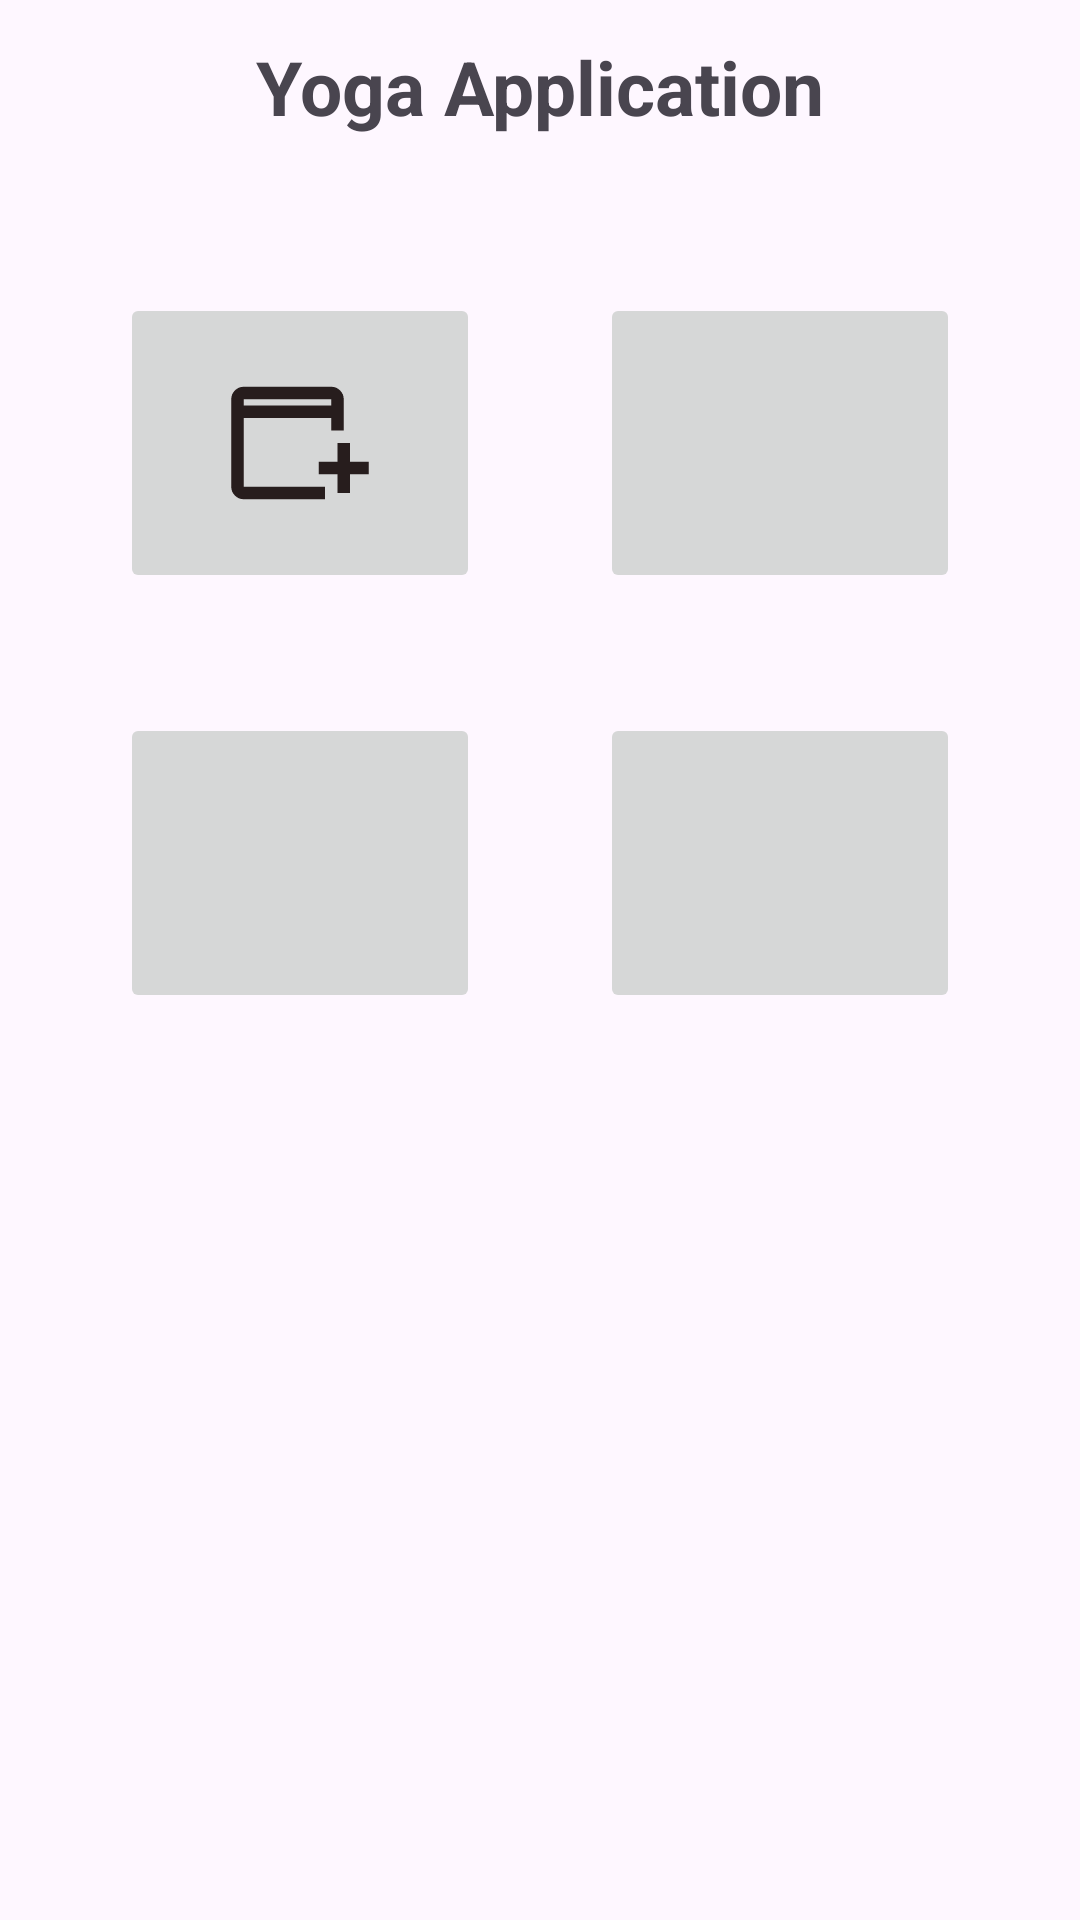

The Android layout XML behind this screen, and the referenced resources:
<!-- AndroidManifest.xml: application theme Theme.YogaApplication -->
<!-- res/layout/activity_main.xml -->
<?xml version="1.0" encoding="utf-8"?>
<LinearLayout xmlns:android="http://schemas.android.com/apk/res/android"
    xmlns:app="http://schemas.android.com/apk/res-auto"
    xmlns:tools="http://schemas.android.com/tools"
    android:id="@+id/main"
    android:orientation="vertical"
    android:layout_width="match_parent"
    android:layout_height="match_parent"
    tools:context=".MainActivity">
    <TextView
          android:text="Yoga Application"
          android:gravity="center"
          android:textStyle="bold"
          android:textSize="25sp"
          android:layout_marginVertical="12dp"
          android:layout_width="match_parent"
          android:layout_height="wrap_content"/>
    <GridLayout
        android:layout_marginHorizontal="20dp"
        android:layout_marginTop="20dp"
        android:rowCount="2"
        android:columnCount="2"
        android:layout_width="match_parent"
        android:layout_height="wrap_content">

        <ImageButton
          android:id="@+id/btnCourseEntry"
          android:layout_margin="20dp"
          android:src="@drawable/outline_add_ad_24"
          android:layout_columnWeight="1"
          android:layout_height="100dp"
          android:layout_width="100dp"/>
        <ImageButton
            android:src="@drawable/ic_launcher_foreground"
            android:layout_columnWeight="1"
            android:layout_margin="20dp"
            android:layout_height="100dp"
            android:layout_width="100dp"/>
        <ImageButton
            android:src="@drawable/ic_launcher_foreground"
            android:layout_columnWeight="1"
            android:layout_height="100dp"
            android:layout_margin="20dp"
            android:layout_width="100dp"/>
        <ImageButton
            android:src="@drawable/ic_launcher_foreground"
            android:layout_columnWeight="1"
            android:layout_margin="20dp"
            android:layout_height="100dp"
            android:layout_width="100dp"/>
    </GridLayout>


</LinearLayout>
<!-- resources referenced by this layout -->
<resources>
  <!-- drawable outline_add_ad_24 (drawable) -->
  <vector xmlns:android="http://schemas.android.com/apk/res/android" android:height="50dp" android:tint="#271D1D" android:viewportHeight="960" android:viewportWidth="960" android:width="50dp">
        
      <path android:fillColor="@android:color/white" android:pathData="M720,800L720,680L600,680L600,600L720,600L720,480L800,480L800,600L920,600L920,680L800,680L800,800L720,800ZM120,840Q87,840 63.5,816.5Q40,793 40,760L40,200Q40,167 63.5,143.5Q87,120 120,120L680,120Q713,120 736.5,143.5Q760,167 760,200L760,400L680,400L680,320L120,320L120,760Q120,760 120,760Q120,760 120,760L640,760L640,840L120,840ZM120,240L680,240L680,200Q680,200 680,200Q680,200 680,200L120,200Q120,200 120,200Q120,200 120,200L120,240ZM120,240L120,200Q120,200 120,200Q120,200 120,200L120,200Q120,200 120,200Q120,200 120,200L120,240Z"/>
      
  </vector>
  <style name="Theme.YogaApplication" parent="Base.Theme.YogaApplication" />
  <style name="Base.Theme.YogaApplication" parent="Theme.Material3.DayNight.NoActionBar">
          
          
      </style>
</resources>
